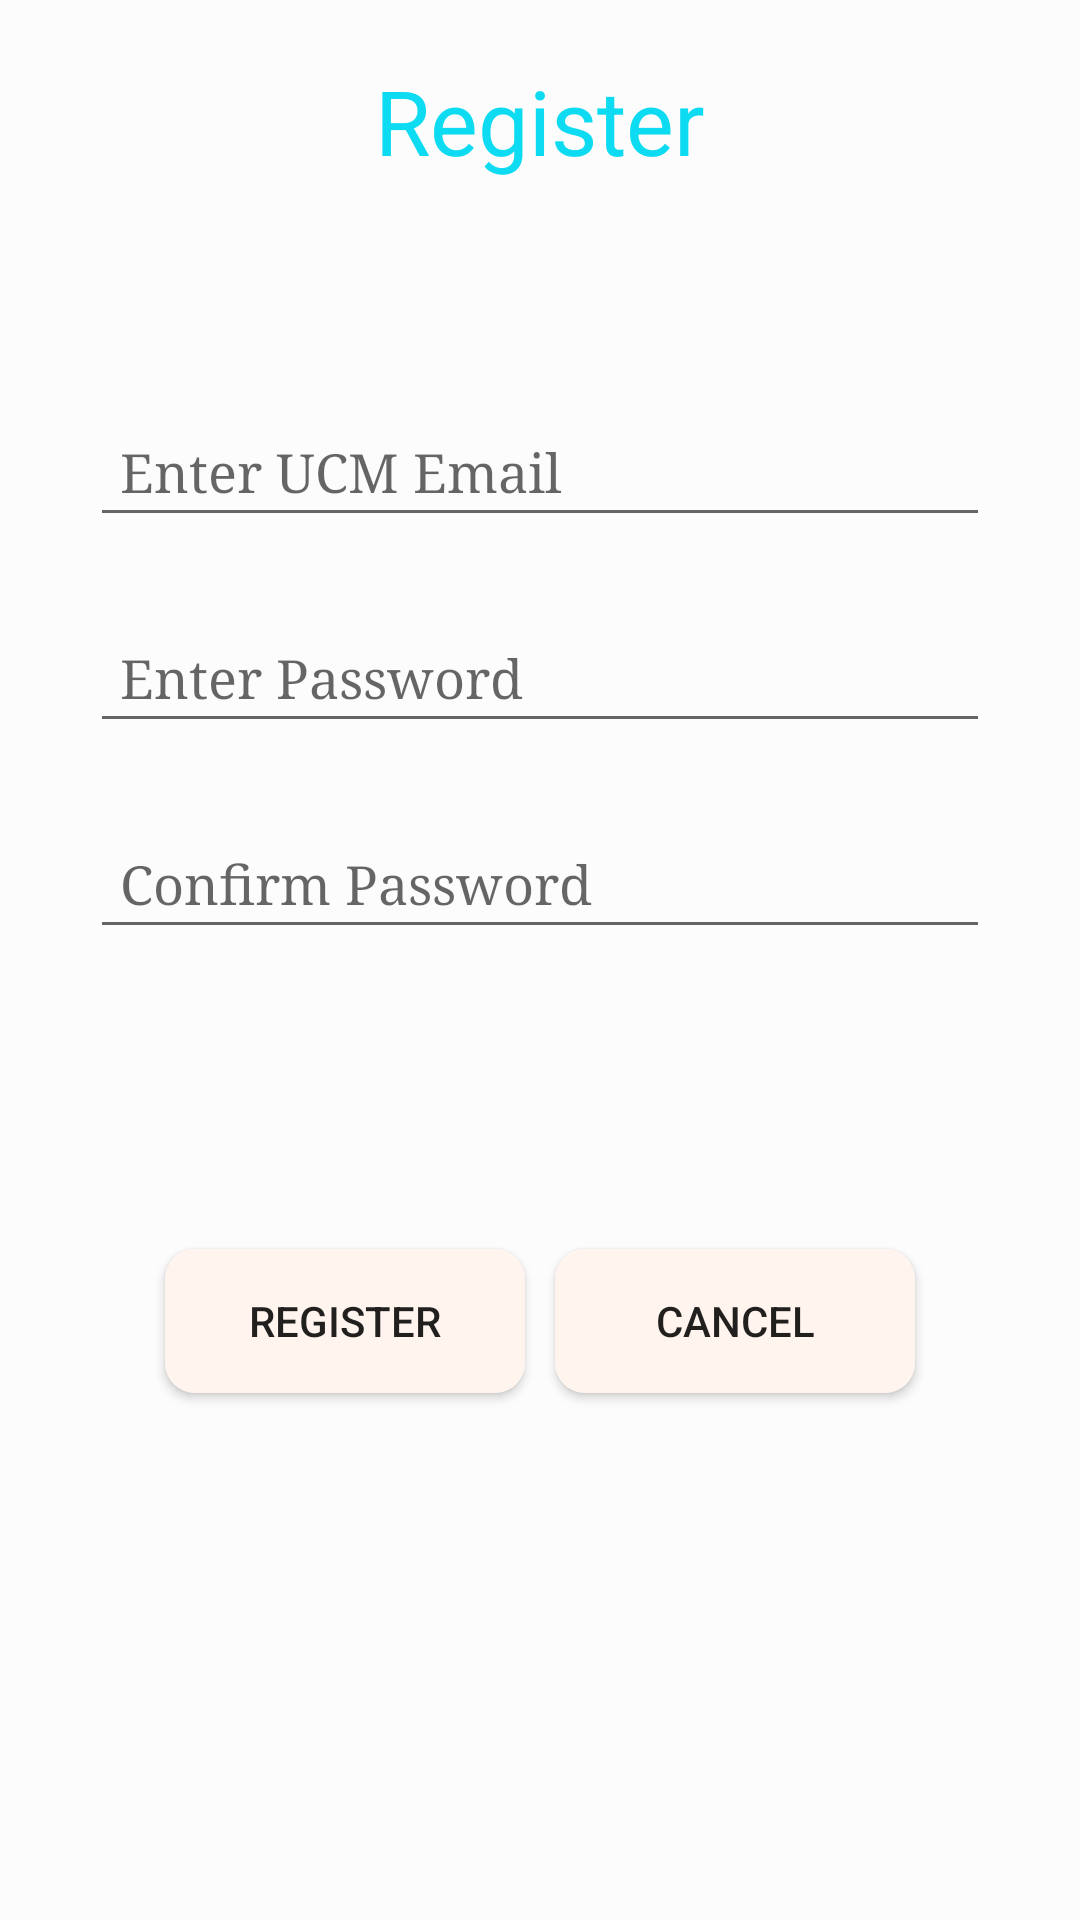

Layout XML and referenced resources for this Android screen:
<!-- AndroidManifest.xml: application theme AppTheme -->
<!-- res/layout/content_register.xml -->
<?xml version="1.0" encoding="utf-8"?>
<RelativeLayout xmlns:android="http://schemas.android.com/apk/res/android"
    xmlns:app="http://schemas.android.com/apk/res-auto"
    xmlns:tools="http://schemas.android.com/tools"
    android:layout_width="match_parent"
    android:layout_height="match_parent"
    android:paddingBottom="@dimen/activity_vertical_margin"
    android:paddingLeft="@dimen/activity_horizontal_margin"
    android:paddingRight="@dimen/activity_horizontal_margin"
    android:paddingTop="@dimen/activity_vertical_margin"
    app:layout_behavior="@string/appbar_scrolling_view_behavior"
    tools:context="com.example.chueyee.noodle.Register"
    tools:showIn="@layout/activity_register">

    <TextView
        android:layout_width="wrap_content"
        android:layout_height="wrap_content"
        android:id="@+id/titleTV"
        android:text="Register"
        android:textSize="30dp"
        android:layout_centerHorizontal="true"
        android:layout_marginTop="20dp"
        android:textColor="#0cdbf2"
        android:textIsSelectable="false"/>

    <EditText
        android:layout_width="300dp"
        android:layout_height="wrap_content"
        android:id="@+id/emailET"
        android:inputType="textEmailAddress"
        android:ems="10"
        android:hint="Enter UCM Email"
        android:textColor="#0cdbf2"
        android:layout_centerHorizontal="true"
        android:layout_below="@+id/titleTV"
        android:layout_marginTop="75dp"
        style="@style/MyTextViewStyle"/>

    <EditText
        android:layout_width="300dp"
        android:layout_height="wrap_content"
        android:id="@+id/passwordET"
        android:hint="Enter Password"
        android:inputType="textPassword"
        android:ems="10"
        android:textColor="#0cdbf2"
        android:layout_centerHorizontal="true"
        android:layout_below="@+id/emailET"
        android:layout_marginTop="25dp"
        style="@style/MyTextViewStyle"/>

    <EditText
        android:layout_width="300dp"
        android:layout_height="wrap_content"
        android:id="@+id/confirmET"
        android:inputType="textPassword"
        android:ems="10"
        android:hint="Confirm Password"
        android:textColor="#0cdbf2"
        android:layout_centerHorizontal="true"
        android:layout_below="@+id/passwordET"
        android:layout_marginTop="25dp"
        style="@style/MyTextViewStyle"/>

    <Button
        android:layout_width="120dp"
        android:layout_height="wrap_content"
        android:text="Register"
        android:id="@+id/registerBtn"
        android:layout_below="@+id/confirmET"
        android:layout_alignLeft="@+id/confirmET"
        android:layout_marginLeft="25dp"
        android:layout_marginTop="100dp"
        android:background="@drawable/shape"/>

    <Button
        android:layout_width="120dp"
        android:layout_height="wrap_content"
        android:text="Cancel"
        android:id="@+id/cancelBtn"
        android:layout_below="@+id/confirmET"
        android:layout_alignRight="@+id/confirmET"
        android:layout_marginRight="25dp"
        android:layout_marginTop="100dp"
        android:background="@drawable/shape"/>
</RelativeLayout>
<!-- res/layout/activity_register.xml (included above) -->
<?xml version="1.0" encoding="utf-8"?>
<android.support.design.widget.CoordinatorLayout xmlns:android="http://schemas.android.com/apk/res/android"
    xmlns:app="http://schemas.android.com/apk/res-auto"
    xmlns:tools="http://schemas.android.com/tools"
    android:layout_width="match_parent"
    android:layout_height="match_parent"
    android:fitsSystemWindows="true"
    tools:context="com.example.chueyee.noodle.Register">

    <android.support.design.widget.AppBarLayout
        android:layout_width="match_parent"
        android:layout_height="wrap_content"
        android:theme="@style/AppTheme.AppBarOverlay">


    </android.support.design.widget.AppBarLayout>

    <include layout="@layout/content_register" />


</android.support.design.widget.CoordinatorLayout>
<!-- resources referenced by this layout -->
<resources>
  <!-- drawable shape (drawable) -->
  <shape
      android:shape="rectangle"
      xmlns:android="http://schemas.android.com/apk/res/android">
      <corners
          android:radius="10dp" />
  
      <gradient
          android:angle="90"
          android:startColor="@color/button"
          android:endColor="@color/button"/>
  
      <padding
          android:bottom="5dp"
          android:left="5dp"
          android:right="5dp"
          android:top="5dp"/>
  
  </shape>
  <style name="AppTheme.AppBarOverlay" parent="ThemeOverlay.AppCompat.Dark.ActionBar" />
  <style name="MyTextViewStyle">
          <item name="android:layout_width">fill_parent</item>
          <item name="android:layout_height">wrap_content</item>
          <item name="android:textColor">@color/sky</item>
          <item name="android:typeface">serif</item>
          <item name="android:textStyle">normal</item>
          <item name="android:padding">10dp</item>
      </style>
  <style name="AppTheme" parent="Theme.AppCompat.Light.DarkActionBar">
          
          <item name="colorPrimary">@color/blue</item>
          <item name="colorPrimaryDark">@color/darkblue</item>
          <item name="colorAccent">@color/darkblue</item>
          <item name="android:background">@color/back</item>
      </style>
  <item name="button" type="color">#FFF5EE</item>
  <item name="sky" type="color">#00BFFF</item>
  <item name="blue" type="color">#FF33B5E5</item>
  <item name="darkblue" type="color">#FF0099CC</item>
  <item name="back" type="color">#FCFCFC</item>
</resources>
